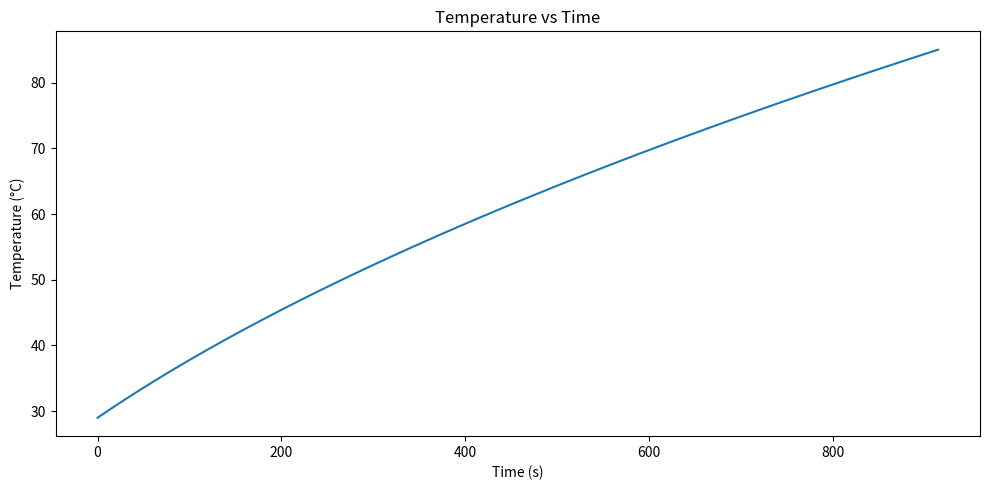

The matplotlib source for this figure:

import numpy as np
import matplotlib.pyplot as plt

# Constants
mass = 100 / 1000  # mass of water in kg
C_p = 4186  # specific heat capacity of water in J/(kg·K)
initial_temperature = 29  # initial temperature in °C
final_temperature = 85  # final temperature in °C
time_step = 1  # time step in seconds
V = 12  # voltage of the power supply in volts
initial_power = 40  # initial power in watts
R0 = V ** 2 / initial_power  # initial resistance in ohms
alpha_R = 0.02  # temperature coefficient of resistivity

# Initialize lists to store time, temperature, and power data
time_data = [0]
temperature_data = [initial_temperature]
power_data = [initial_power]

# Calculate temperature change based on the energy input and heat capacity
def temperature_change(energy_input, mass, C_p):
    return energy_input / (mass * C_p)

# Simulate heating process
current_temperature = initial_temperature
while current_temperature < final_temperature:
    R = R0 * (1 + alpha_R * (current_temperature - initial_temperature))
    power = V ** 2 / R
    energy_input = power * time_step
    delta_temperature = temperature_change(energy_input, mass, C_p)
    current_temperature += delta_temperature

    time_data.append(time_data[-1] + time_step)
    temperature_data.append(current_temperature)
    power_data.append(power)

# Plot the results
fig, ax1 = plt.subplots(figsize=(10, 5))

ax1.plot(time_data, temperature_data)
ax1.set_xlabel("Time (s)")
ax1.set_ylabel("Temperature (°C)")
ax1.set_title("Temperature vs Time")

plt.tight_layout()
plt.show()

# Save the figure as a PNG file
plt.savefig('temperature_vs_time.png', dpi=300)
